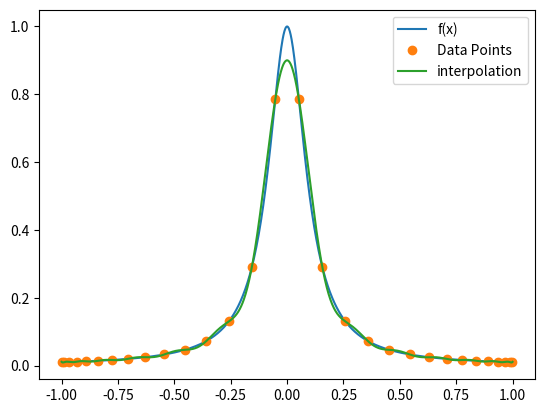

This chart was generated by the following Python code:
import matplotlib.pyplot as plt
import numpy as np
from numpy import linalg

def driver():
    xvals = np.linspace(-1, 1, 1001)
    f = 1 / (1 + (10*xvals)**2) # real function

    N = 30 # number of data points

    xnodes = np.zeros(N) # creating the data points
    for j in range(N):
        val = (2*(j+1) - 1) * np.pi / (2*N)
        xnodes[j] = np.cos(val)
    ynodes = 1 / (1 + (10*xnodes)**2)

    w = np.zeros(N) # wj function
    for j in range(N):
        w[j] = 1 / np.prod(xnodes[j] - xnodes[np.arange(N) != j])

    diff = xvals[:, None] - xnodes[None, :] # x - xj for the phi function
    phi = np.prod(diff, axis=1) # phi function

    p = 0 # creating p(x)
    for j in range(N):
        p += w[j] * ynodes[j] / (xvals - xnodes[j])
    p *= phi

    plt.plot(xvals, f, label = 'f(x)')
    plt.plot(xnodes, ynodes, 'o', label = 'Data Points')
    plt.plot(xvals, p, label = 'interpolation')
    plt.legend()
    plt.show()

driver()
